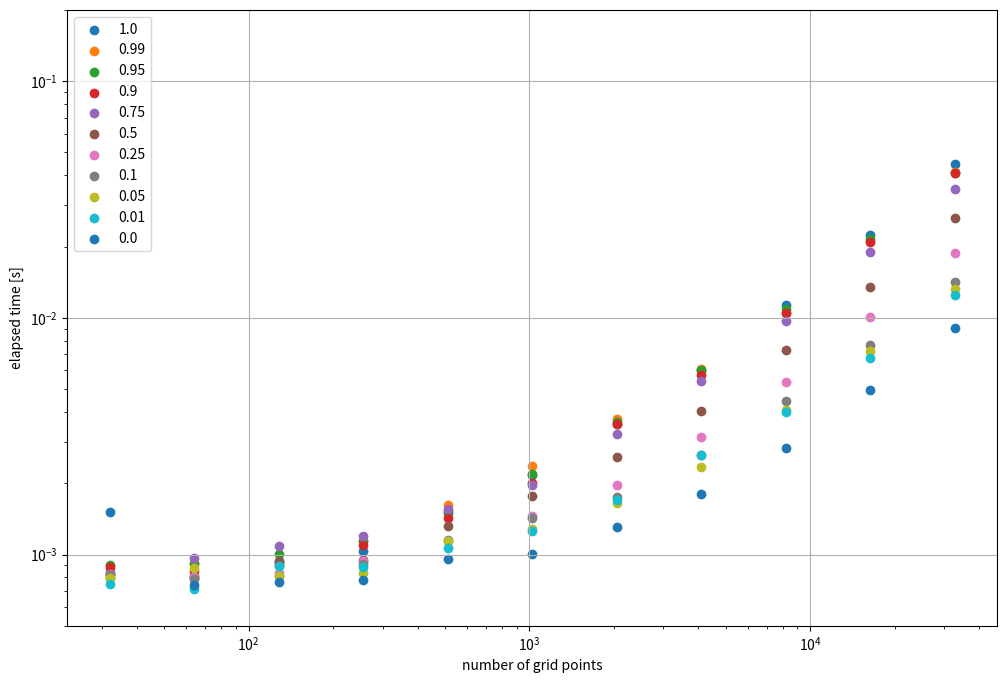
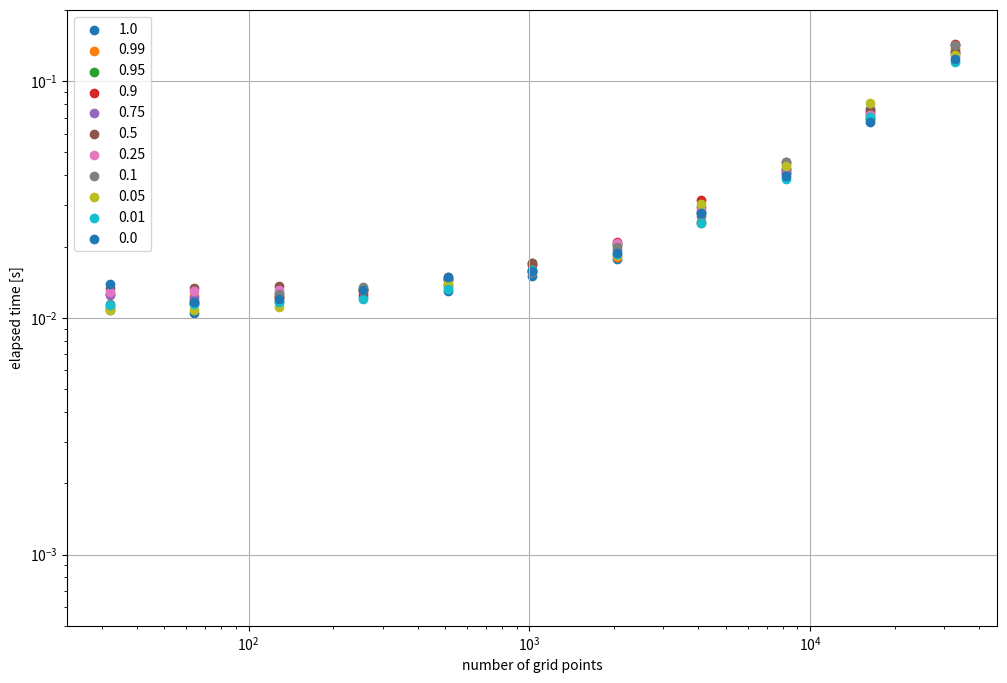
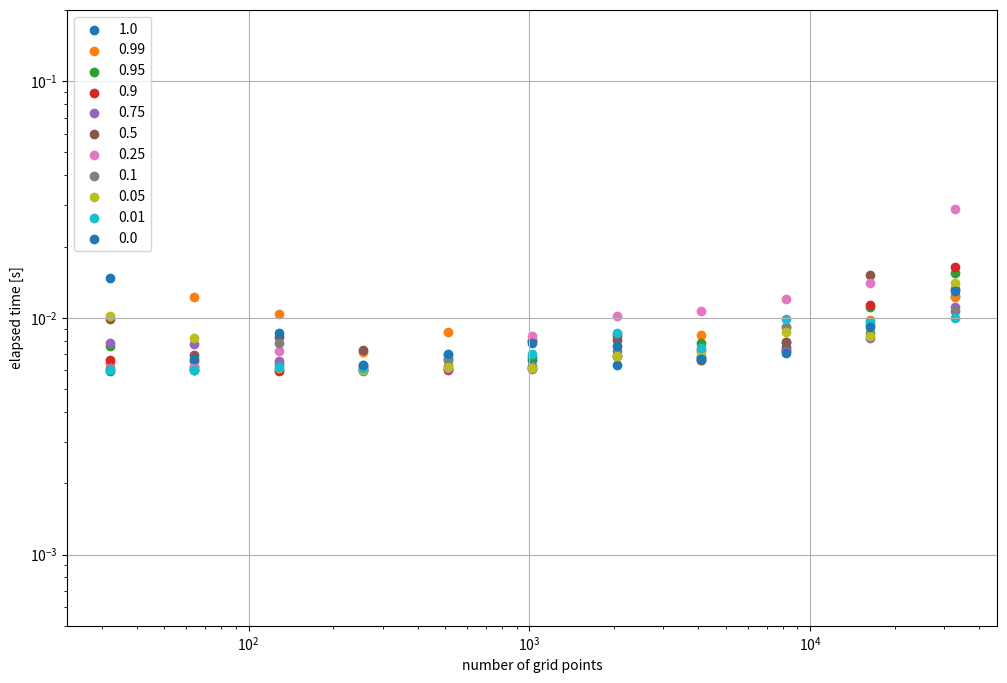

The script that saved these images, in order:
#!/usr/bin/env python3
import numpy as np
import matplotlib.pyplot as plt

time = {0.0: {32.0: 0.0015091262757778168, 64.0: 0.0007412480190396309, 128.0: 0.0007657827809453011, 256.0: 0.0007800599560141563, 512.0: 0.0009532328695058823, 1024.0: 0.0010030968114733696, 2048.0: 0.0013087689876556396, 4096.0: 0.001799548976123333, 8192.0: 0.002831551246345043, 16384.0: 0.004975736141204834, 32768.0: 0.009082560427486897},
        0.01: {32.0: 0.0007485169917345047, 64.0: 0.000718667171895504, 128.0: 0.0008925283327698708, 256.0: 0.000884760171175003, 512.0: 0.0010677166283130646, 1024.0: 0.0012569166719913483, 2048.0: 0.0016986345872282982, 4096.0: 0.002630027011036873, 8192.0: 0.0039867497980594635, 16384.0: 0.006732596084475517, 32768.0: 0.012488553300499916},
        0.05: {32.0: 0.0007980698719620705, 64.0: 0.0008788555860519409, 128.0: 0.0008109509944915771, 256.0: 0.0008383765816688538, 512.0: 0.0011367090046405792, 1024.0: 0.0012840209528803825, 2048.0: 0.0016555339097976685, 4096.0: 0.0023471126332879066, 8192.0: 0.004070747643709183, 16384.0: 0.007246117107570171, 32768.0: 0.013215100392699242},
        0.1: {32.0: 0.0008193487301468849, 64.0: 0.000791977159678936, 128.0: 0.000812445767223835, 256.0: 0.0009107058867812157, 512.0: 0.0011534187942743301, 1024.0: 0.0014201067388057709, 2048.0: 0.001752663403749466, 4096.0: 0.0026306314393877983, 8192.0: 0.0044357310980558395, 16384.0: 0.007671368308365345, 32768.0: 0.014234649948775768},
        0.25: {32.0: 0.0008283276110887527, 64.0: 0.0008005136623978615, 128.0: 0.0008324664086103439, 256.0: 0.0009396355599164963, 512.0: 0.0011428724974393845, 1024.0: 0.0014527933672070503, 2048.0: 0.001973366364836693, 4096.0: 0.0031389929354190826, 8192.0: 0.005365265533328056, 16384.0: 0.010118616744875908, 32768.0: 0.01878553070127964},
        0.5: {32.0: 0.0007966877892613411, 64.0: 0.000811474397778511, 128.0: 0.0009410511702299118, 256.0: 0.0009469324722886086, 512.0: 0.001323128119111061, 1024.0: 0.0017673484981060028, 2048.0: 0.002586035057902336, 4096.0: 0.004040399566292763, 8192.0: 0.00732828676700592, 16384.0: 0.01345386914908886, 32768.0: 0.026521638967096806},
        0.75: {32.0: 0.0008209859952330589, 64.0: 0.0009633591398596764, 128.0: 0.0010907221585512161, 256.0: 0.0011941250413656235, 512.0: 0.0015643443912267685, 1024.0: 0.0019696736708283424, 2048.0: 0.003229099325835705, 4096.0: 0.005424308590590954, 8192.0: 0.009688352234661579, 16384.0: 0.018903235904872417, 32768.0: 0.034943608567118645},
        0.9: {32.0: 0.0008839322254061699, 64.0: 0.0008509941399097443, 128.0: 0.0009040255099534988, 256.0: 0.0010923082008957863, 512.0: 0.0014288155362010002, 1024.0: 0.0020021507516503334, 2048.0: 0.003555399365723133, 4096.0: 0.005710488185286522, 8192.0: 0.010512620210647583, 16384.0: 0.020987004972994328, 32768.0: 0.04106109123677015},
        0.95: {32.0: 0.0009003309532999992, 64.0: 0.0009117824956774712, 128.0: 0.0010094931349158287, 256.0: 0.001138603314757347, 512.0: 0.0015274155884981155, 1024.0: 0.00219929963350296, 2048.0: 0.0036293435841798782, 4096.0: 0.005995855666697025, 8192.0: 0.010944260284304619, 16384.0: 0.02151608746498823, 32768.0: 0.04074015561491251},
        0.99: {32.0: 0.0008293623104691505, 64.0: 0.0009193886071443558, 128.0: 0.0009256172925233841, 256.0: 0.0011417865753173828, 512.0: 0.00162531528621912, 1024.0: 0.0023590074852108955, 2048.0: 0.003729049116373062, 4096.0: 0.006103928200900555, 8192.0: 0.010529618710279465, 16384.0: 0.021175436675548553, 32768.0: 0.04142187815159559},
        1.0: {32.0: 0.0008441898971796036, 64.0: 0.0007948456332087517, 128.0: 0.0009314166381955147, 256.0: 0.001036577858030796, 512.0: 0.0014930106699466705, 1024.0: 0.0021677231416106224, 2048.0: 0.003551189787685871, 4096.0: 0.006031458266079426, 8192.0: 0.011282483115792274, 16384.0: 0.022478722967207432, 32768.0: 0.0446084002032876}}

time_gt4py_numpy = {0.0: {32.0: 0.013850055634975433, 64.0: 0.011679395101964474,
    128.0: 0.01199669111520052, 256.0: 0.013053840957581997, 512.0: 0.014879311434924603, 1024.0: 0.015762687660753727, 2048.0: 0.018701720982789993, 4096.0: 0.027598119340837002, 8192.0: 0.03957743104547262, 16384.0: 0.06688497215509415, 32768.0: 0.12424621731042862},
        0.01: {32.0: 0.011319921351969242, 64.0: 0.011477026157081127, 128.0: 0.011655622161924839, 256.0: 0.012022665701806545, 512.0: 0.013183464296162128, 1024.0: 0.01597628090530634, 2048.0: 0.018686999566853046, 4096.0: 0.025212611071765423, 8192.0: 0.03861673269420862, 16384.0: 0.07023744191974401, 32768.0: 0.12001095525920391},
        0.05: {32.0: 0.01084278803318739, 64.0: 0.010823075659573078, 128.0: 0.011061838828027248, 256.0: 0.013048474676907063, 512.0: 0.013832512311637402, 1024.0: 0.015930342487990856, 2048.0: 0.018418356776237488, 4096.0: 0.03020468447357416, 8192.0: 0.04366767778992653, 16384.0: 0.08115843869745731, 32768.0: 0.12947156000882387},
        0.1: {32.0: 0.011420268565416336, 64.0: 0.01153178233653307, 128.0: 0.01265577133744955, 256.0: 0.013436715118587017, 512.0: 0.014609327539801598, 1024.0: 0.01556030660867691, 2048.0: 0.019935269840061665, 4096.0: 0.027008824981749058, 8192.0: 0.04559930972754955, 16384.0: 0.06874471809715033, 32768.0: 0.14247504621744156},
        0.25: {32.0: 0.012807206250727177, 64.0: 0.013016053475439548, 128.0: 0.013156477361917496, 256.0: 0.013113339431583881, 512.0: 0.013779288157820702, 1024.0: 0.01575128734111786, 2048.0: 0.020711418241262436, 4096.0: 0.02840900793671608, 8192.0: 0.0444728871807456, 16384.0: 0.07167090848088264, 32768.0: 0.1270750965923071},
        0.5: {32.0: 0.013377140276134014, 64.0: 0.013313939794898033, 128.0: 0.013667100109159946, 256.0: 0.013085487298667431, 512.0: 0.014844341203570366, 1024.0: 0.016984006389975548, 2048.0: 0.02046059723943472, 4096.0: 0.02936384454369545, 8192.0: 0.045571211725473404, 16384.0: 0.0758363138884306, 32768.0: 0.13220118265599012},
        0.75: {32.0: 0.012492924928665161, 64.0: 0.01209784485399723, 128.0: 0.01274412777274847, 256.0: 0.013208476826548576, 512.0: 0.013594841584563255, 1024.0: 0.01587815396487713, 2048.0: 0.019410024397075176, 4096.0: 0.02812079433351755, 8192.0: 0.04179542325437069, 16384.0: 0.06988798268139362, 32768.0: 0.13464856427162886},
        0.9: {32.0: 0.01109673548489809, 64.0: 0.011481620371341705, 128.0: 0.012190554291009903, 256.0: 0.012586133554577827, 512.0: 0.014395591802895069, 1024.0: 0.016775475814938545, 2048.0: 0.02094089798629284, 4096.0: 0.03153693117201328, 8192.0: 0.04253214318305254, 16384.0: 0.07430523913353682, 32768.0: 0.14310713298618793},
        0.95: {32.0: 0.012556842528283596, 64.0: 0.011819575913250446, 128.0: 0.01226805429905653, 256.0: 0.01323008444160223, 512.0: 0.014560161158442497, 1024.0: 0.01708228513598442, 2048.0: 0.020249666646122932, 4096.0: 0.02783115953207016, 8192.0: 0.04075714759528637, 16384.0: 0.06955361645668745, 32768.0: 0.13081479538232088},
        0.99: {32.0: 0.012606950476765633, 64.0: 0.0123190488666296, 128.0: 0.012478950433433056, 256.0: 0.012975405901670456, 512.0: 0.013896269723773003, 1024.0: 0.015610061585903168, 2048.0: 0.01810968481004238, 4096.0: 0.025049946270883083, 8192.0: 0.04248395375907421, 16384.0: 0.072352877818048, 32768.0: 0.1379718678072095},
        1.0: {32.0: 0.010812445543706417, 64.0: 0.010525870136916637, 128.0: 0.01165060792118311, 256.0: 0.01226071361452341, 512.0: 0.01296532154083252, 1024.0: 0.014982135035097599, 2048.0: 0.017714968882501125, 4096.0: 0.02547405194491148, 8192.0: 0.04075413942337036, 16384.0: 0.07611491065472364, 32768.0: 0.1420851955190301}}

time_gt4py_gtx86 = {0.0: {32.0: 0.014783279970288277, 64.0: 0.006690235808491707, 128.0: 0.008592596277594566, 256.0: 0.006291914731264114, 512.0: 0.007057658396661282, 1024.0: 0.007860347628593445, 2048.0: 0.007575025781989098, 4096.0: 0.006697468459606171, 8192.0: 0.007078411988914013, 16384.0: 0.009180711582303047, 32768.0: 0.012969333678483963},
        0.01: {32.0: 0.006034893915057182, 64.0: 0.006037811748683453, 128.0: 0.006201312877237797, 256.0: 0.006133809685707092, 512.0: 0.006948631256818771, 1024.0: 0.007006609812378883, 2048.0: 0.008607730269432068, 4096.0: 0.007439938373863697, 8192.0: 0.009914616122841835, 16384.0: 0.009580724872648716, 32768.0: 0.009946114383637905},
        0.05: {32.0: 0.0102059505879879, 64.0: 0.008198411203920841, 128.0: 0.006166757084429264, 256.0: 0.005998346954584122, 512.0: 0.0062086982652544975, 1024.0: 0.006132503971457481, 2048.0: 0.006889859214425087, 4096.0: 0.007192808203399181, 8192.0: 0.008679013699293137, 16384.0: 0.008376439101994038, 32768.0: 0.013963804580271244},
        0.1: {32.0: 0.006090480834245682, 64.0: 0.006011229008436203, 128.0: 0.007801615633070469, 256.0: 0.005943584255874157, 512.0: 0.006660044193267822, 1024.0: 0.006233409978449345, 2048.0: 0.007255051285028458, 4096.0: 0.00680067203938961, 8192.0: 0.009109234437346458, 16384.0: 0.008630800060927868, 32768.0: 0.01069754920899868},
        0.25: {32.0: 0.006134768016636372, 64.0: 0.006232708692550659, 128.0: 0.0072282105684280396, 256.0: 0.0063038356602191925, 512.0: 0.0067535825073719025, 1024.0: 0.008356882259249687, 2048.0: 0.010170584544539452, 4096.0: 0.010676355101168156, 8192.0: 0.01195847149938345, 16384.0: 0.014088721945881844, 32768.0: 0.028765900060534477},
        0.5: {32.0: 0.009903622791171074, 64.0: 0.006994685158133507, 128.0: 0.008279536850750446, 256.0: 0.007306446321308613, 512.0: 0.00626701395958662, 1024.0: 0.007973178289830685, 2048.0: 0.008082306943833828, 4096.0: 0.006645004265010357, 8192.0: 0.007873292081058025, 16384.0: 0.015217357315123081, 32768.0: 0.013180485926568508}, 0.75: {32.0: 0.007795235142111778, 64.0: 0.007730153389275074, 128.0: 0.006595119833946228, 256.0: 0.0060210078954696655, 512.0: 0.00606588926166296, 1024.0: 0.006097313016653061, 2048.0: 0.006922920234501362, 4096.0: 0.006642854772508144, 8192.0: 0.007275714538991451, 16384.0: 0.008201432414352894, 32768.0: 0.011071103624999523}, 0.9: {32.0: 0.006616581231355667, 64.0: 0.0060158343985676765, 128.0: 0.0059581901878118515, 256.0: 0.006044316105544567, 512.0: 0.006021103821694851, 1024.0: 0.0061552030965685844, 2048.0: 0.008351098746061325, 4096.0: 0.007338749244809151, 8192.0: 0.007293752394616604, 16384.0: 0.011375981383025646, 32768.0: 0.01643887534737587}, 0.95: {32.0: 0.007623359560966492, 64.0: 0.006582100875675678, 128.0: 0.006376639008522034, 256.0: 0.006243995390832424, 512.0: 0.0061074234545230865, 1024.0: 0.006802920252084732, 2048.0: 0.006928629241883755, 4096.0: 0.007865474559366703, 8192.0: 0.007930188439786434, 16384.0: 0.011078538373112679, 32768.0: 0.015457958914339542}, 0.99: {32.0: 0.006418486125767231, 64.0: 0.012246807105839252, 128.0: 0.010332771576941013, 256.0: 0.007138947956264019, 512.0: 0.008696802891790867, 1024.0: 0.008086547255516052, 2048.0: 0.00854734517633915, 4096.0: 0.008449684828519821, 8192.0: 0.0091102859005332, 16384.0: 0.009747452102601528, 32768.0: 0.012232298031449318}, 1.0: {32.0: 0.005978899076581001, 64.0: 0.006199214607477188, 128.0: 0.005998372100293636, 256.0: 0.006066363304853439, 512.0: 0.006673387251794338, 1024.0: 0.00664170179516077, 2048.0: 0.006328697316348553, 4096.0: 0.006854494102299213, 8192.0: 0.007493495941162109, 16384.0: 0.00936744175851345, 32768.0: 0.012309816665947437}}

TABLE = ['time','time_gt4py_numpy','time_gt4py_gtx86']

for time_table in TABLE:
    sorted_time = sorted(eval(time_table).items(), reverse=True)
    
    plt.figure(figsize=(12,8))
    for key in sorted_time:
        lists = sorted(key[1].items()) 
        x, y = zip(*lists)
        plt.scatter(x, y, label=str(key[0]))
    
    plt.xscale('log')
    plt.yscale('log')
    plt.xlabel('number of grid points')
    plt.ylabel('elapsed time [s]')
    plt.ylim(5e-4, 2e-1)
    plt.grid()
    plt.legend()
    plt.show()
    
